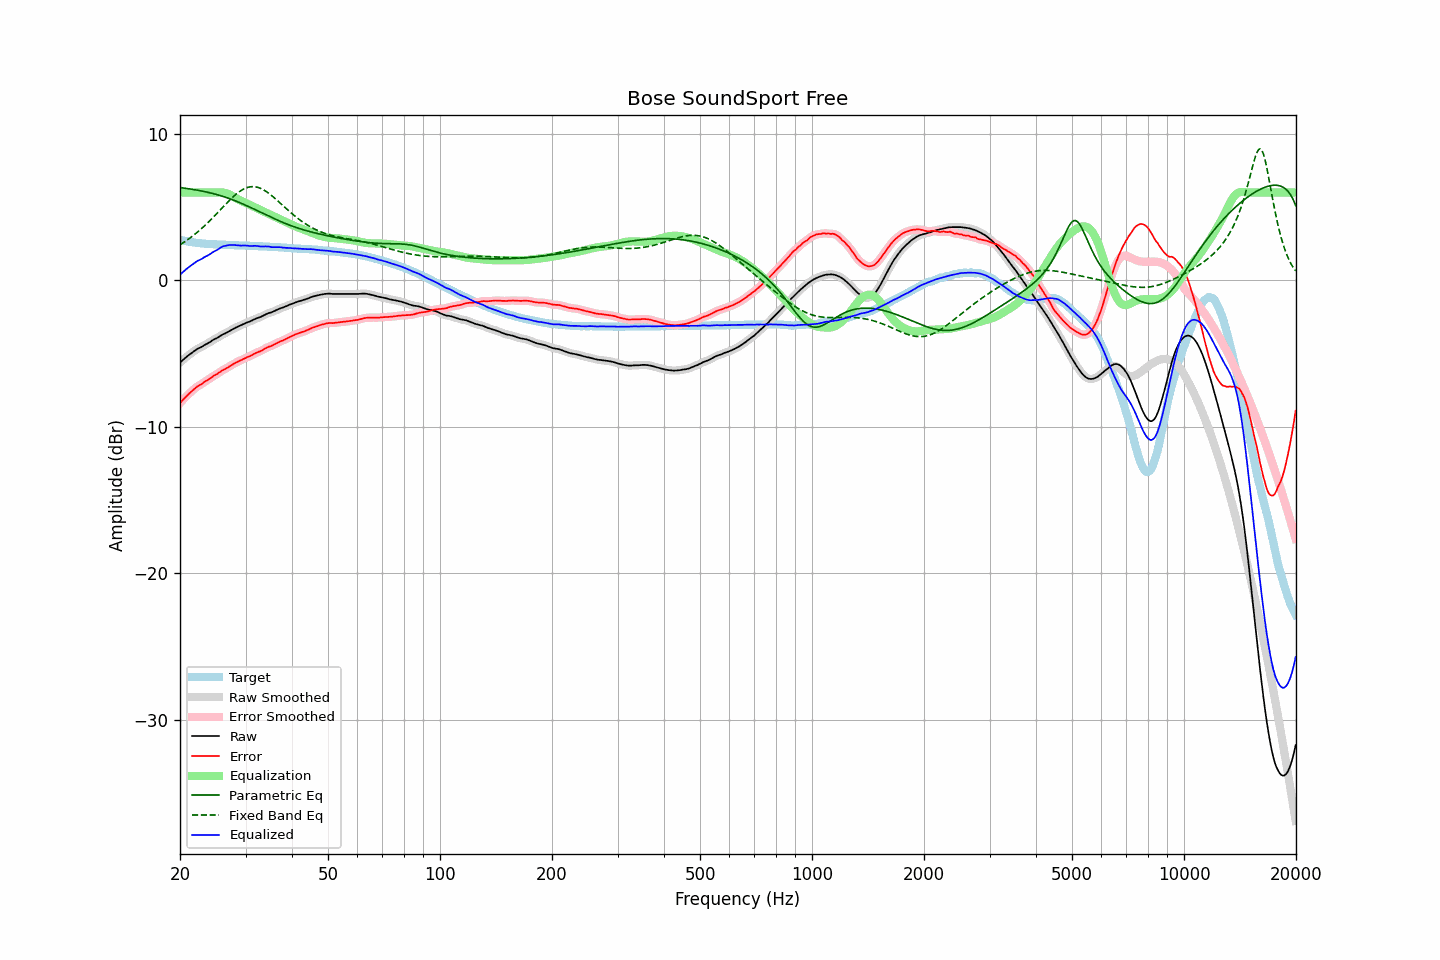

The data file committed next to this chart (first rows):
frequency, raw, error, smoothed, error_smoothed, equalization, parametric_eq, fixed_band_eq, equalized_raw, equalized_smoothed, target
20.00, -5.60, -8.37, -5.60, -8.37, 6.00, 6.34, 2.43, 0.40, 0.40, 2.77
20.20, -5.50, -8.24, -5.50, -8.25, 6.00, 6.33, 2.50, 0.50, 0.50, 2.74
20.40, -5.41, -8.13, -5.41, -8.13, 6.00, 6.31, 2.57, 0.59, 0.59, 2.72
20.61, -5.31, -8.01, -5.31, -8.01, 6.00, 6.30, 2.65, 0.69, 0.69, 2.70
20.81, -5.22, -7.90, -5.22, -7.90, 6.00, 6.28, 2.72, 0.78, 0.78, 2.68
21.02, -5.13, -7.79, -5.13, -7.79, 6.00, 6.26, 2.80, 0.87, 0.87, 2.66
21.23, -5.05, -7.69, -5.05, -7.69, 6.00, 6.25, 2.88, 0.95, 0.95, 2.64
21.44, -4.97, -7.59, -4.97, -7.59, 6.00, 6.23, 2.96, 1.03, 1.03, 2.62
21.66, -4.89, -7.49, -4.89, -7.49, 6.00, 6.21, 3.04, 1.11, 1.11, 2.60
21.87, -4.81, -7.40, -4.81, -7.39, 6.00, 6.19, 3.13, 1.19, 1.19, 2.59
22.09, -4.73, -7.30, -4.73, -7.30, 6.00, 6.18, 3.22, 1.27, 1.27, 2.57
22.31, -4.66, -7.22, -4.67, -7.23, 6.00, 6.16, 3.31, 1.34, 1.33, 2.56
22.54, -4.61, -7.16, -4.61, -7.16, 6.00, 6.14, 3.40, 1.39, 1.39, 2.55
22.76, -4.56, -7.10, -4.56, -7.09, 6.00, 6.11, 3.50, 1.44, 1.44, 2.54
22.99, -4.50, -7.03, -4.49, -7.02, 6.00, 6.09, 3.60, 1.50, 1.51, 2.53
23.22, -4.42, -6.94, -4.43, -6.94, 6.00, 6.07, 3.70, 1.58, 1.57, 2.52
23.45, -4.36, -6.87, -4.37, -6.87, 6.00, 6.05, 3.80, 1.64, 1.63, 2.51
23.69, -4.31, -6.81, -4.31, -6.80, 6.00, 6.02, 3.91, 1.69, 1.69, 2.50
23.92, -4.25, -6.74, -4.25, -6.74, 6.00, 6.00, 4.02, 1.75, 1.75, 2.49
24.16, -4.18, -6.66, -4.18, -6.66, 6.00, 5.97, 4.13, 1.82, 1.82, 2.48
24.40, -4.10, -6.58, -4.10, -6.58, 6.00, 5.95, 4.24, 1.90, 1.90, 2.48
24.65, -4.03, -6.50, -4.04, -6.51, 6.00, 5.92, 4.35, 1.97, 1.96, 2.47
24.89, -3.98, -6.45, -3.98, -6.45, 6.00, 5.89, 4.46, 2.02, 2.02, 2.47
25.14, -3.93, -6.39, -3.92, -6.38, 6.01, 5.86, 4.58, 2.08, 2.08, 2.46
25.39, -3.86, -6.31, -3.86, -6.31, 6.01, 5.83, 4.69, 2.15, 2.15, 2.45
25.65, -3.79, -6.24, -3.79, -6.24, 6.01, 5.80, 4.81, 2.22, 2.22, 2.45
25.91, -3.72, -6.16, -3.73, -6.17, 6.01, 5.76, 4.93, 2.29, 2.28, 2.44
26.16, -3.66, -6.10, -3.67, -6.11, 6.00, 5.73, 5.04, 2.34, 2.33, 2.44
26.43, -3.62, -6.06, -3.61, -6.05, 5.98, 5.69, 5.16, 2.35, 2.36, 2.44
26.69, -3.56, -5.99, -3.56, -5.99, 5.94, 5.65, 5.27, 2.38, 2.38, 2.43
26.96, -3.50, -5.93, -3.50, -5.92, 5.90, 5.62, 5.38, 2.40, 2.40, 2.42
27.23, -3.43, -5.85, -3.43, -5.85, 5.85, 5.58, 5.49, 2.42, 2.42, 2.41
27.50, -3.37, -5.78, -3.37, -5.78, 5.80, 5.54, 5.60, 2.43, 2.43, 2.41
27.77, -3.31, -5.72, -3.31, -5.72, 5.74, 5.49, 5.70, 2.43, 2.43, 2.41
28.05, -3.25, -5.65, -3.25, -5.66, 5.67, 5.45, 5.80, 2.42, 2.42, 2.40
28.33, -3.20, -5.60, -3.20, -5.60, 5.61, 5.41, 5.90, 2.41, 2.41, 2.40
28.62, -3.15, -5.55, -3.15, -5.54, 5.54, 5.36, 5.98, 2.39, 2.39, 2.40
28.90, -3.10, -5.49, -3.10, -5.49, 5.49, 5.32, 6.06, 2.39, 2.39, 2.39
29.19, -3.06, -5.45, -3.05, -5.44, 5.44, 5.27, 6.14, 2.38, 2.38, 2.38
29.48, -3.00, -5.38, -3.00, -5.39, 5.39, 5.22, 6.20, 2.38, 2.38, 2.38
29.78, -2.95, -5.33, -2.95, -5.33, 5.33, 5.17, 6.26, 2.38, 2.38, 2.38
30.08, -2.90, -5.28, -2.90, -5.28, 5.28, 5.13, 6.31, 2.38, 2.38, 2.38
30.38, -2.85, -5.22, -2.86, -5.23, 5.23, 5.08, 6.35, 2.38, 2.37, 2.37
30.68, -2.82, -5.19, -2.82, -5.18, 5.18, 5.03, 6.37, 2.36, 2.36, 2.37
30.99, -2.77, -5.14, -2.77, -5.13, 5.13, 4.97, 6.39, 2.35, 2.36, 2.36
31.30, -2.72, -5.08, -2.72, -5.08, 5.08, 4.92, 6.40, 2.35, 2.36, 2.36
31.61, -2.66, -5.01, -2.66, -5.02, 5.02, 4.87, 6.40, 2.36, 2.36, 2.35
31.93, -2.61, -4.96, -2.61, -4.96, 4.97, 4.82, 6.39, 2.36, 2.36, 2.35
32.24, -2.57, -4.92, -2.57, -4.91, 4.92, 4.77, 6.36, 2.35, 2.35, 2.35
32.57, -2.53, -4.87, -2.53, -4.87, 4.87, 4.72, 6.33, 2.34, 2.33, 2.33
32.89, -2.50, -4.83, -2.49, -4.82, 4.81, 4.66, 6.29, 2.31, 2.32, 2.33
33.22, -2.44, -4.77, -2.44, -4.77, 4.76, 4.61, 6.24, 2.32, 2.32, 2.33
33.55, -2.39, -4.71, -2.39, -4.71, 4.71, 4.56, 6.18, 2.32, 2.32, 2.32
33.89, -2.33, -4.65, -2.33, -4.65, 4.65, 4.50, 6.12, 2.32, 2.32, 2.32
34.23, -2.28, -4.59, -2.28, -4.59, 4.60, 4.45, 6.04, 2.32, 2.32, 2.31
34.57, -2.23, -4.53, -2.24, -4.54, 4.55, 4.40, 5.97, 2.32, 2.31, 2.30
34.92, -2.20, -4.50, -2.20, -4.50, 4.50, 4.35, 5.88, 2.30, 2.30, 2.30
35.27, -2.17, -4.46, -2.16, -4.45, 4.45, 4.30, 5.79, 2.27, 2.28, 2.29
35.62, -2.12, -4.40, -2.12, -4.41, 4.39, 4.25, 5.70, 2.27, 2.27, 2.28
35.97, -2.07, -4.35, -2.07, -4.35, 4.34, 4.20, 5.61, 2.27, 2.27, 2.28
... 635 more rows
